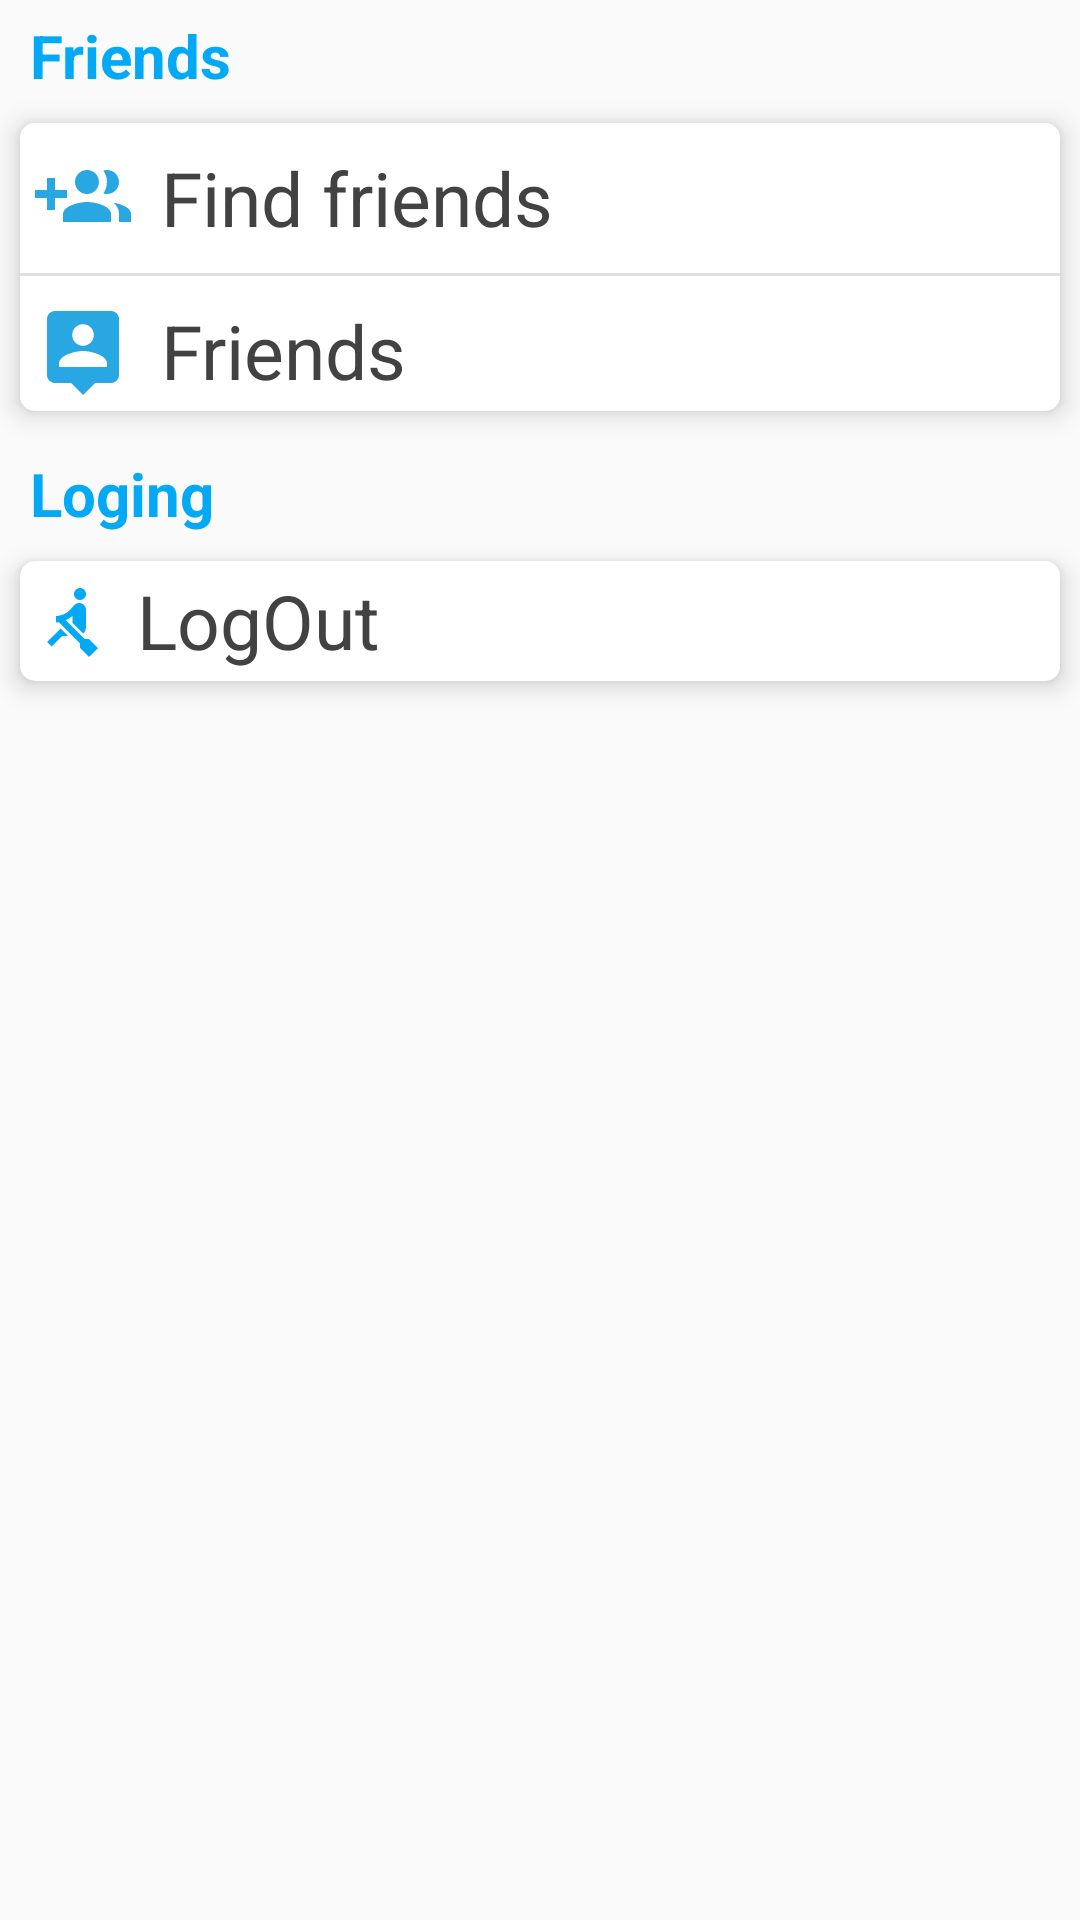

Write the Android layout XML for this screen, with the resource values it uses.
<!-- AndroidManifest.xml: application theme AppTheme -->
<!-- res/layout/activity_setting.xml -->
<?xml version="1.0" encoding="utf-8"?>
<android.support.constraint.ConstraintLayout
    xmlns:android="http://schemas.android.com/apk/res/android"
    xmlns:app="http://schemas.android.com/apk/res-auto"
    xmlns:tools="http://schemas.android.com/tools"
    android:layout_width="match_parent"
    android:layout_height="match_parent"
    tools:context="com.ahmdkhled.chatto.activities.SettingActivity">


    <TextView
        android:layout_width="wrap_content"
        android:layout_height="wrap_content"
        android:text="Friends"
        android:id="@+id/friendsLabel"
        android:textAllCaps="false"
        android:textStyle="bold"
        android:textSize="20sp"
        android:textColor="@color/colorPrimary"
        app:layout_constraintStart_toStartOf="parent"
        app:layout_constraintTop_toTopOf="parent"
        android:layout_marginTop="5dp"
        android:layout_marginLeft="10dp"
        android:layout_marginStart="10dp" />

    <android.support.v7.widget.CardView
        android:layout_width="match_parent"
        android:layout_height="wrap_content"
        android:id="@+id/friendsCardView"
        app:cardUseCompatPadding="true"
        app:cardCornerRadius="5dp"
        app:layout_constraintTop_toBottomOf="@id/friendsLabel"
        app:cardElevation="5dp"
        android:background="#fff">

        <LinearLayout
            android:layout_width="match_parent"
            android:layout_height="wrap_content"
            android:background="#fff"
            android:orientation="vertical"
            >

            <TextView
                android:layout_width="match_parent"
                android:layout_height="40dp"
                android:id="@+id/findFriends"
                android:text="Find friends"
                android:drawableLeft="@drawable/ic_group_add_black_24dp"
                android:drawableStart="@drawable/ic_group_add_black_24dp"
                android:drawablePadding="10dp"
                android:textColor="#424242"
                android:textSize="25sp"
                android:gravity="center_vertical"
                android:textAllCaps="false"
                android:layout_margin="5dp" />

            <View
                android:layout_width="match_parent"
                android:layout_height="1dp"
                android:background="#E0DEDE"

                android:layout_marginBottom="5dp" />

            <TextView
                android:layout_width="match_parent"
                android:layout_height="40dp"
                android:id="@+id/friends"
                android:text="Friends"
                android:textColor="#424242"
                android:drawableStart="@drawable/ic_person_pin_black_24dp"
                android:drawableLeft="@drawable/ic_person_pin_black_24dp"
                android:drawablePadding="10dp"
                android:textSize="25sp"
                android:textAllCaps="false"
                android:gravity="center_vertical"
                android:layout_marginLeft="5dp"
                android:layout_marginStart="5dp" />

        </LinearLayout>

    </android.support.v7.widget.CardView>


    <TextView
        android:layout_width="wrap_content"
        android:layout_height="wrap_content"
        android:text="Loging"
        android:id="@+id/logingLabel"
        android:textAllCaps="false"
        android:textStyle="bold"
        android:textSize="20sp"
        app:layout_constraintStart_toStartOf="parent"
        app:layout_constraintTop_toBottomOf="@+id/friendsCardView"
        android:textColor="@color/colorPrimary"
        android:layout_marginTop="5dp"
        android:layout_marginLeft="10dp"
        android:layout_marginStart="10dp" />

    <android.support.v7.widget.CardView
        android:layout_width="match_parent"
        android:layout_height="wrap_content"
        android:id="@+id/logingCardView"
        app:cardUseCompatPadding="true"
        app:cardCornerRadius="5dp"
        app:layout_constraintTop_toBottomOf="@id/logingLabel"
        app:cardElevation="5dp"
        android:background="#fff">

        <TextView
            android:layout_width="match_parent"
            android:layout_height="40dp"
            android:id="@+id/logOut"
            android:text="LogOut"
            android:background="#fff"
            android:textColor="#424242"
            android:drawableStart="@drawable/ic_rowing_black_24dp"
            android:drawableLeft="@drawable/ic_rowing_black_24dp"
            android:drawablePadding="10dp"
            android:textSize="25sp"
            android:textAllCaps="false"
            android:gravity="center_vertical"
            android:layout_marginLeft="5dp"
            android:layout_marginStart="5dp" />

    </android.support.v7.widget.CardView>



</android.support.constraint.ConstraintLayout>
<!-- resources referenced by this layout -->
<resources>
  <color name="colorPrimary">#03A9F4</color>
  <!-- drawable ic_group_add_black_24dp (drawable) -->
  <vector xmlns:android="http://schemas.android.com/apk/res/android"
          android:width="32dp"
          android:height="32dp"
          android:viewportWidth="24.0"
          android:viewportHeight="24.0">
      <path
          android:fillColor="#28a7e2"
          android:pathData="M8,10L5,10L5,7L3,7v3L0,10v2h3v3h2v-3h3v-2zM18,11c1.66,0 2.99,-1.34 2.99,-3S19.66,5 18,5c-0.32,0 -0.63,0.05 -0.91,0.14 0.57,0.81 0.9,1.79 0.9,2.86s-0.34,2.04 -0.9,2.86c0.28,0.09 0.59,0.14 0.91,0.14zM13,11c1.66,0 2.99,-1.34 2.99,-3S14.66,5 13,5c-1.66,0 -3,1.34 -3,3s1.34,3 3,3zM19.62,13.16c0.83,0.73 1.38,1.66 1.38,2.84v2h3v-2c0,-1.54 -2.37,-2.49 -4.38,-2.84zM13,13c-2,0 -6,1 -6,3v2h12v-2c0,-2 -4,-3 -6,-3z"/>
  </vector>
  <!-- drawable ic_person_pin_black_24dp (drawable) -->
  <vector xmlns:android="http://schemas.android.com/apk/res/android"
          android:width="32dp"
          android:height="32dp"
          android:viewportWidth="24.0"
          android:viewportHeight="24.0">
      <path
          android:fillColor="#28a7e2"
          android:pathData="M19,2L5,2c-1.11,0 -2,0.9 -2,2v14c0,1.1 0.89,2 2,2h4l3,3 3,-3h4c1.1,0 2,-0.9 2,-2L21,4c0,-1.1 -0.9,-2 -2,-2zM12,5.3c1.49,0 2.7,1.21 2.7,2.7 0,1.49 -1.21,2.7 -2.7,2.7 -1.49,0 -2.7,-1.21 -2.7,-2.7 0,-1.49 1.21,-2.7 2.7,-2.7zM18,16L6,16v-0.9c0,-2 4,-3.1 6,-3.1s6,1.1 6,3.1v0.9z"/>
  </vector>
  <!-- drawable ic_rowing_black_24dp (drawable) -->
  <vector xmlns:android="http://schemas.android.com/apk/res/android"
          android:width="24dp"
          android:height="24dp"
          android:viewportWidth="24.0"
          android:viewportHeight="24.0">
      <path
          android:fillColor="#03A9F4"
          android:pathData="M8.5,14.5L4,19l1.5,1.5L9,17h2l-2.5,-2.5zM15,1c-1.1,0 -2,0.9 -2,2s0.9,2 2,2 2,-0.9 2,-2 -0.9,-2 -2,-2zM21,21.01L18,24l-2.99,-3.01L15.01,19.5l-7.1,-7.09c-0.31,0.05 -0.61,0.07 -0.91,0.07v-2.16c1.66,0.03 3.61,-0.87 4.67,-2.04l1.4,-1.55c0.19,-0.21 0.43,-0.38 0.69,-0.5 0.29,-0.14 0.62,-0.23 0.96,-0.23h0.03C15.99,6.01 17,7.02 17,8.26v5.75c0,0.84 -0.35,1.61 -0.92,2.16l-3.58,-3.58v-2.27c-0.63,0.52 -1.43,1.02 -2.29,1.39L16.5,18L18,18l3,3.01z"/>
  </vector>
  <style name="AppTheme" parent="Theme.AppCompat.Light.DarkActionBar">
          
          <item name="colorPrimary">@color/colorPrimary</item>
          <item name="colorPrimaryDark">@color/colorPrimaryDark</item>
          <item name="colorAccent">@color/colorAccent</item>
          <item name="android:windowContentOverlay">@null</item>
      </style>
  <color name="colorPrimaryDark">#0288d1</color>
  <color name="colorAccent">#00BCD4</color>
</resources>
